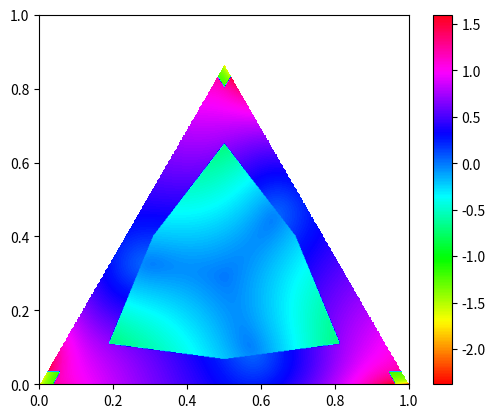

The matplotlib source for this figure:
from math import log, nan, sqrt
import matplotlib.pyplot as plt

S13 = 1/sqrt(3)
S43 = 2/sqrt(3)
D = 3*sqrt(5)/2

def w(u, v):
    x = u - S13*v
    y = S43*v
    z = 1 - x - y
    if x < 0 or y < 0 or z < 0 or x*y + x*z + y*z == 0:
        return nan
    w0 = sqrt((4*x**2 + y**2)/(3*x**2 + y*z)) + sqrt((4*y**2 + z**2)/(3*y**2 + x*z)) + sqrt((4*z**2 + x**2)/(3*z**2 + x*y)) - D
    w0 = sqrt(log(1 + w0))
    # mark the case u < 5 in 4575195u.py
    m0, m2 = min(x, y, z), max(x, y, z)
    m1 = 1 - m0 - m2
    if m2 < 6*m0: # and m2 < 6*m1
        return -w0
    if 25*m1 < m2: # and 25*m0 < m2:
        return -w0
    return w0

def main():
    len = 1
    res = 500
    W = [[w(j/res, i/res) for j in range(len*res)] for i in range(len*res)]
    plt.imshow(W, origin = 'lower', extent = [0, len, 0, len], cmap = plt.cm.hsv)
    plt.colorbar()
    plt.show()

if __name__ == '__main__':
    main()